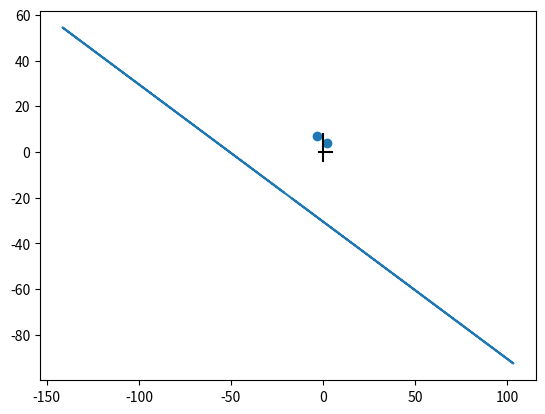

Recreate this plot in Python.
# -*- coding: utf-8 -*-
"""
MECH 6327 - HW 2

Created on Mon Mar  1 23:27:18 2021

[redacted]
"""

import numpy as np
import matplotlib.pyplot as plt

# Problem 2.7
a = np.array([[2, 4]]).T
b = np.array([[-3, 7]]).T

c = (a - b)
d = (c.T.dot(a) + c.T.dot(b)) / 2

# Axis Setup
fig, ax = plt.subplots()
ax.plot([-2, 5], [0, 0], 'k')
ax.plot([0, 0], [-4, 8], 'k')

# Points a and b
x, y = np.array([a.T, b.T]).T
ax.scatter(x, y)

# Boundary
X = (np.linspace(-2, 2) * np.ones((2,1))).T
x, y = np.array(- 1 * c.T / X + d).T
ax.plot(x,y)

